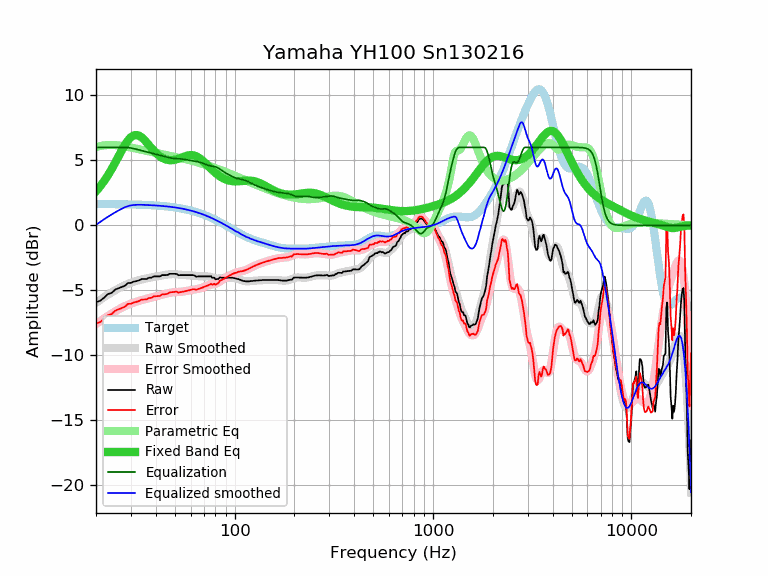

Source data for this figure (header and first rows):
frequency, raw, error, smoothed, error_smoothed, equalization, parametric_eq, equalized_raw, equalized_smoothed, target
20, -5.91, -7.55, -5.96, -7.60, 6.00, 2.62, 0.09, 0.04, 1.64
21, -5.80, -7.44, -5.74, -7.38, 6.00, 3.00, 0.20, 0.26, 1.64
22, -5.56, -7.20, -5.53, -7.16, 6.00, 3.42, 0.44, 0.47, 1.64
23, -5.28, -6.92, -5.33, -6.97, 6.00, 3.86, 0.72, 0.67, 1.63
24, -5.20, -6.83, -5.16, -6.79, 6.00, 4.34, 0.80, 0.84, 1.63
25, -4.94, -6.57, -4.99, -6.62, 6.00, 4.83, 1.06, 1.01, 1.63
26, -4.84, -6.47, -4.85, -6.47, 6.00, 5.32, 1.16, 1.15, 1.62
27, -4.74, -6.36, -4.72, -6.34, 6.00, 5.78, 1.26, 1.28, 1.62
28, -4.64, -6.26, -4.60, -6.22, 6.00, 6.20, 1.36, 1.40, 1.62
29, -4.43, -6.05, -4.50, -6.12, 5.98, 6.54, 1.55, 1.48, 1.61
30, -4.43, -6.04, -4.42, -6.02, 5.95, 6.79, 1.52, 1.54, 1.61
31, -4.33, -5.94, -4.34, -5.94, 5.91, 6.93, 1.58, 1.57, 1.60
32, -4.29, -5.89, -4.28, -5.87, 5.86, 6.96, 1.56, 1.58, 1.60
33, -4.23, -5.82, -4.22, -5.81, 5.81, 6.90, 1.57, 1.59, 1.59
34, -4.13, -5.72, -4.17, -5.75, 5.75, 6.77, 1.62, 1.58, 1.58
35, -4.13, -5.71, -4.12, -5.70, 5.70, 6.59, 1.57, 1.58, 1.58
36, -4.13, -5.70, -4.08, -5.65, 5.65, 6.38, 1.52, 1.57, 1.57
37, -4.03, -5.59, -4.05, -5.61, 5.61, 6.17, 1.57, 1.56, 1.56
38, -4.03, -5.58, -4.01, -5.56, 5.56, 5.96, 1.53, 1.55, 1.55
39, -3.93, -5.47, -3.98, -5.52, 5.52, 5.77, 1.59, 1.54, 1.54
40, -3.93, -5.46, -3.95, -5.48, 5.48, 5.59, 1.54, 1.53, 1.53
41, -3.93, -5.45, -3.92, -5.43, 5.43, 5.44, 1.50, 1.52, 1.52
42, -3.93, -5.44, -3.89, -5.39, 5.39, 5.31, 1.46, 1.51, 1.51
43, -3.83, -5.33, -3.86, -5.35, 5.35, 5.21, 1.52, 1.49, 1.49
44, -3.83, -5.31, -3.83, -5.31, 5.31, 5.13, 1.48, 1.48, 1.48
45, -3.83, -5.30, -3.81, -5.27, 5.27, 5.07, 1.44, 1.46, 1.46
46, -3.81, -5.26, -3.78, -5.23, 5.23, 5.04, 1.42, 1.45, 1.45
47, -3.73, -5.17, -3.77, -5.20, 5.20, 5.02, 1.47, 1.43, 1.43
48, -3.73, -5.15, -3.76, -5.17, 5.17, 5.02, 1.44, 1.42, 1.42
49, -3.73, -5.13, -3.76, -5.15, 5.15, 5.03, 1.42, 1.40, 1.40
50, -3.73, -5.11, -3.76, -5.14, 5.14, 5.05, 1.41, 1.38, 1.38
51, -3.74, -5.10, -3.77, -5.13, 5.13, 5.09, 1.39, 1.36, 1.36
52, -3.84, -5.18, -3.79, -5.13, 5.13, 5.13, 1.28, 1.34, 1.34
53, -3.83, -5.15, -3.80, -5.12, 5.12, 5.17, 1.29, 1.32, 1.32
54, -3.83, -5.13, -3.82, -5.11, 5.11, 5.22, 1.28, 1.29, 1.29
55, -3.83, -5.10, -3.82, -5.09, 5.09, 5.27, 1.26, 1.27, 1.27
56, -3.83, -5.08, -3.83, -5.08, 5.08, 5.31, 1.24, 1.25, 1.25
57, -3.83, -5.05, -3.83, -5.05, 5.05, 5.35, 1.22, 1.22, 1.22
58, -3.83, -5.03, -3.84, -5.03, 5.03, 5.38, 1.20, 1.19, 1.19
59, -3.83, -5.00, -3.84, -5.01, 5.01, 5.40, 1.17, 1.17, 1.17
60, -3.83, -4.97, -3.85, -4.98, 4.98, 5.40, 1.15, 1.14, 1.14
61, -3.83, -4.94, -3.86, -4.97, 4.97, 5.40, 1.13, 1.11, 1.11
62, -3.83, -4.91, -3.87, -4.95, 4.95, 5.38, 1.12, 1.08, 1.08
63, -3.87, -4.92, -3.88, -4.93, 4.93, 5.36, 1.06, 1.05, 1.05
64, -3.95, -4.97, -3.90, -4.92, 4.92, 5.31, 0.97, 1.02, 1.02
65, -3.93, -4.92, -3.91, -4.90, 4.90, 5.26, 0.97, 0.99, 0.99
66, -3.93, -4.89, -3.93, -4.88, 4.88, 5.20, 0.95, 0.95, 0.95
67, -3.93, -4.85, -3.93, -4.85, 4.85, 5.13, 0.92, 0.92, 0.92
68, -3.93, -4.82, -3.93, -4.82, 4.82, 5.06, 0.89, 0.88, 0.88
69, -3.93, -4.78, -3.93, -4.78, 4.78, 4.97, 0.85, 0.85, 0.85
70, -3.93, -4.75, -3.93, -4.74, 4.74, 4.89, 0.81, 0.81, 0.81
71, -3.93, -4.71, -3.93, -4.70, 4.70, 4.80, 0.77, 0.78, 0.78
72, -3.93, -4.67, -3.93, -4.67, 4.67, 4.71, 0.73, 0.74, 0.74
73, -3.93, -4.63, -3.93, -4.63, 4.63, 4.62, 0.70, 0.70, 0.70
74, -3.93, -4.60, -3.94, -4.61, 4.61, 4.52, 0.67, 0.66, 0.66
75, -3.93, -4.56, -3.96, -4.58, 4.58, 4.44, 0.65, 0.62, 0.62
76, -3.91, -4.50, -3.98, -4.57, 4.57, 4.35, 0.65, 0.59, 0.59
77, -4.03, -4.58, -4.01, -4.56, 4.56, 4.26, 0.52, 0.55, 0.55
78, -4.03, -4.54, -4.04, -4.54, 4.54, 4.18, 0.51, 0.51, 0.51
79, -4.03, -4.50, -4.06, -4.53, 4.53, 4.11, 0.50, 0.47, 0.47
... 553 more rows
